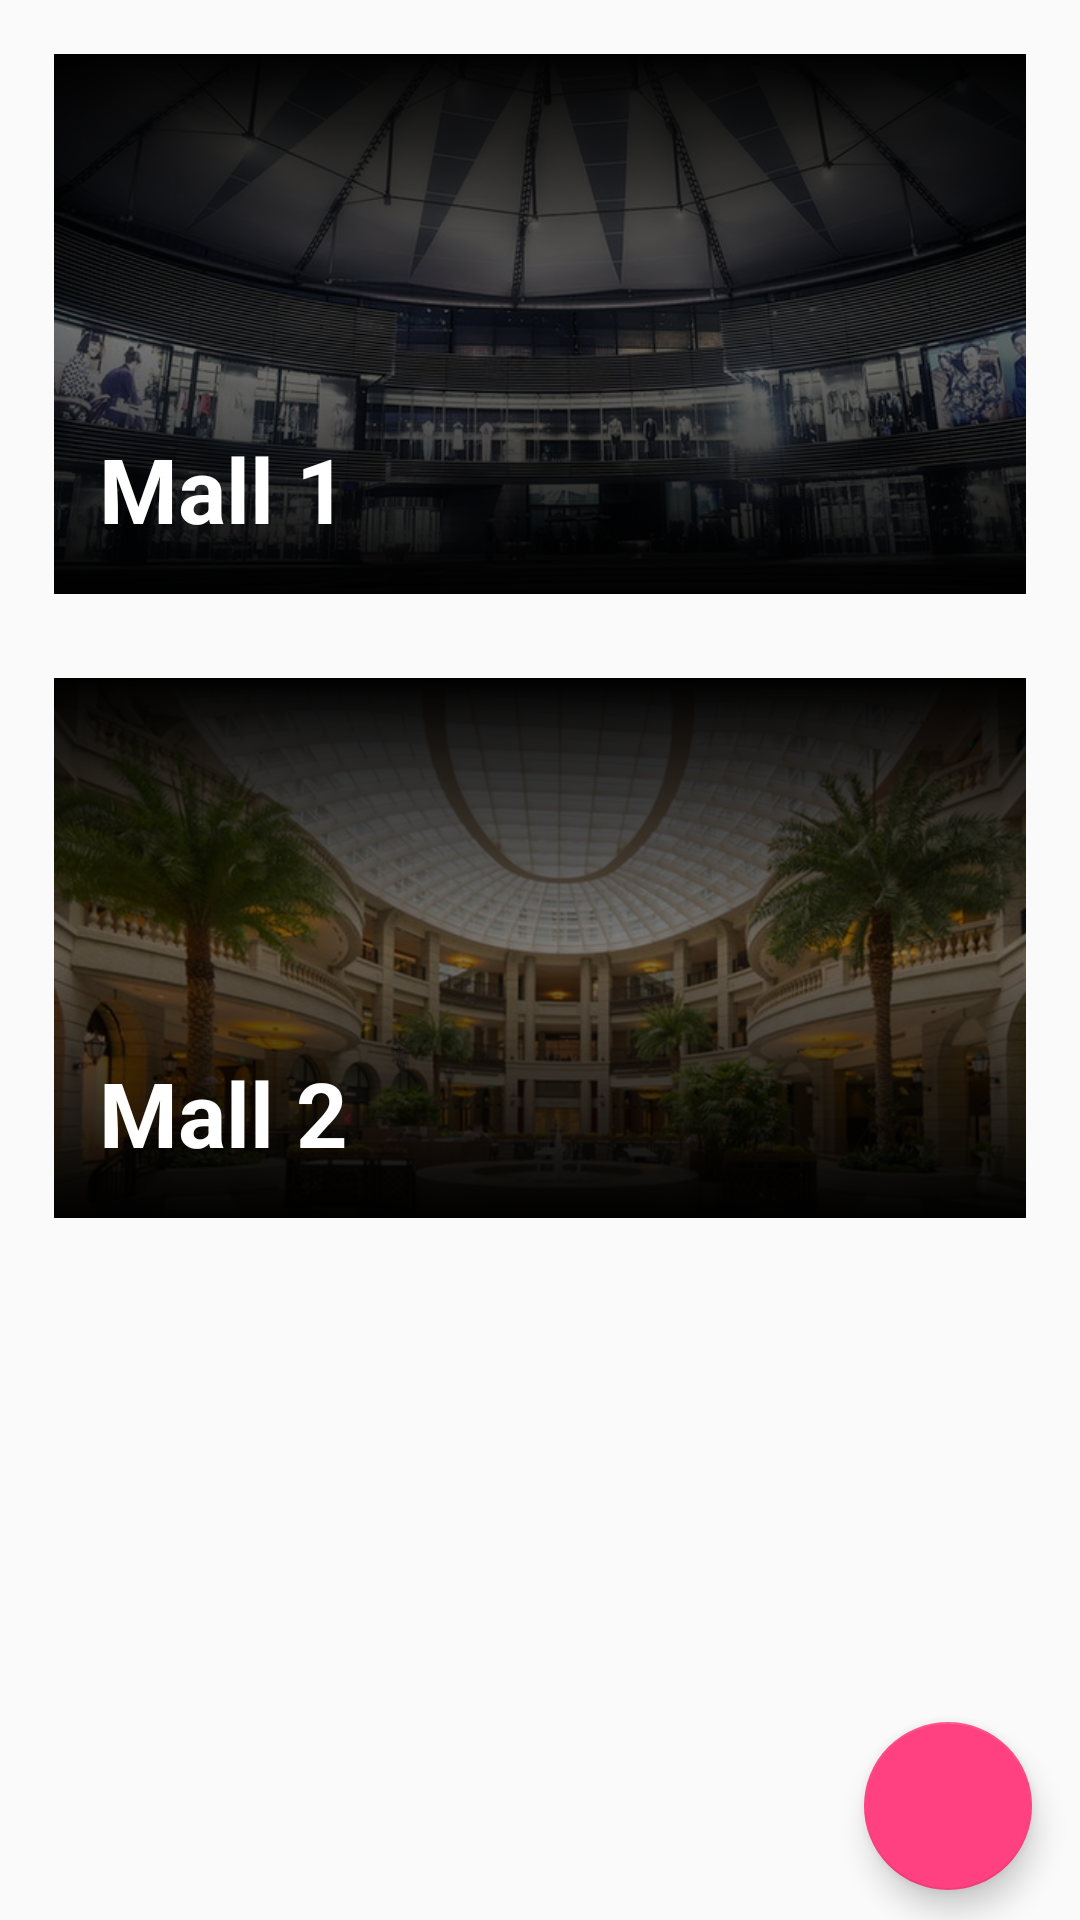

Android layout source for this screen:
<!-- AndroidManifest.xml: application theme AppTheme -->
<!-- res/layout/activity_main.xml -->
<?xml version="1.0" encoding="utf-8"?>
<android.support.constraint.ConstraintLayout xmlns:android="http://schemas.android.com/apk/res/android"
    xmlns:app="http://schemas.android.com/apk/res-auto"
    xmlns:tools="http://schemas.android.com/tools"
    android:layout_width="match_parent"
    android:layout_height="match_parent"
    android:orientation="vertical"
    tools:context=".MainActivity">


    <FrameLayout
        android:id="@+id/fl_mall_1"
        android:layout_width="match_parent"
        android:layout_height="200dp"
        android:layout_marginStart="8dp"
        android:layout_marginTop="8dp"
        android:layout_marginEnd="8dp"
        android:padding="10dp"
        app:layout_constraintEnd_toEndOf="parent"
        app:layout_constraintStart_toStartOf="parent"
        app:layout_constraintTop_toTopOf="parent">

        <ImageView
            android:layout_width="match_parent"
            android:layout_height="match_parent"
            android:scaleType="centerCrop"
            android:src="@drawable/mall_a" />

        <ImageView
            android:layout_width="match_parent"
            android:layout_height="match_parent"
            android:src="@drawable/black_overlay" />

        <TextView
            android:layout_width="match_parent"
            android:layout_height="match_parent"
            android:gravity="bottom|left"
            android:paddingLeft="15dp"
            android:paddingBottom="15dp"
            android:text="Mall 1"
            android:textColor="#ffffff"
            android:textSize="30sp"
            android:textStyle="bold" />

    </FrameLayout>

    <FrameLayout
        android:id="@+id/fl_mall_2"
        android:layout_width="match_parent"
        android:layout_height="200dp"
        android:layout_marginStart="8dp"
        android:layout_marginTop="8dp"
        android:layout_marginEnd="8dp"
        android:padding="10dp"
        app:layout_constraintEnd_toEndOf="parent"
        app:layout_constraintStart_toStartOf="parent"
        app:layout_constraintTop_toBottomOf="@+id/fl_mall_1">

        <ImageView
            android:layout_width="match_parent"
            android:layout_height="match_parent"
            android:scaleType="centerCrop"
            android:src="@drawable/mall_b" />

        <ImageView
            android:layout_width="match_parent"
            android:layout_height="match_parent"
            android:src="@drawable/black_overlay" />

        <TextView
            android:layout_width="match_parent"
            android:layout_height="match_parent"
            android:gravity="bottom|left"
            android:paddingLeft="15dp"
            android:paddingBottom="15dp"
            android:text="Mall 2"
            android:textColor="#ffffff"
            android:textSize="30sp"
            android:textStyle="bold" />

    </FrameLayout>

    <android.support.design.widget.FloatingActionButton
        android:id="@+id/fab_camera"
        android:layout_width="wrap_content"
        android:layout_height="wrap_content"
        android:layout_marginEnd="16dp"
        android:layout_marginBottom="10dp"
        android:clickable="true"
        android:tint="#fff"
        app:layout_constraintBottom_toBottomOf="parent"
        app:layout_constraintEnd_toEndOf="parent"
        app:srcCompat="@drawable/ic_camera" />

</android.support.constraint.ConstraintLayout>
<!-- resources referenced by this layout -->
<resources>
  <!-- drawable black_overlay (drawable) -->
  <?xml version="1.0" encoding="utf-8"?>
  <shape xmlns:android="http://schemas.android.com/apk/res/android">
      <gradient
          android:startColor="#000000"
          android:centerColor="#7b000000"
          android:endColor="#000000"
          android:angle="90"/>
  </shape>
  <!-- drawable mall_a: jpeg bitmap (drawable, 90889 bytes) -->
  <!-- drawable mall_b: jpeg bitmap (drawable, 92008 bytes) -->
  <style name="AppTheme" parent="Theme.AppCompat.Light.DarkActionBar">
          
          <item name="colorPrimary">@color/colorPrimary</item>
          <item name="colorPrimaryDark">@color/colorPrimaryDark</item>
          <item name="colorAccent">@color/colorAccent</item>
      </style>
  <color name="colorPrimary">#2692D0</color>
  <color name="colorPrimaryDark">#2692D0</color>
  <color name="colorAccent">#FF4081</color>
</resources>
